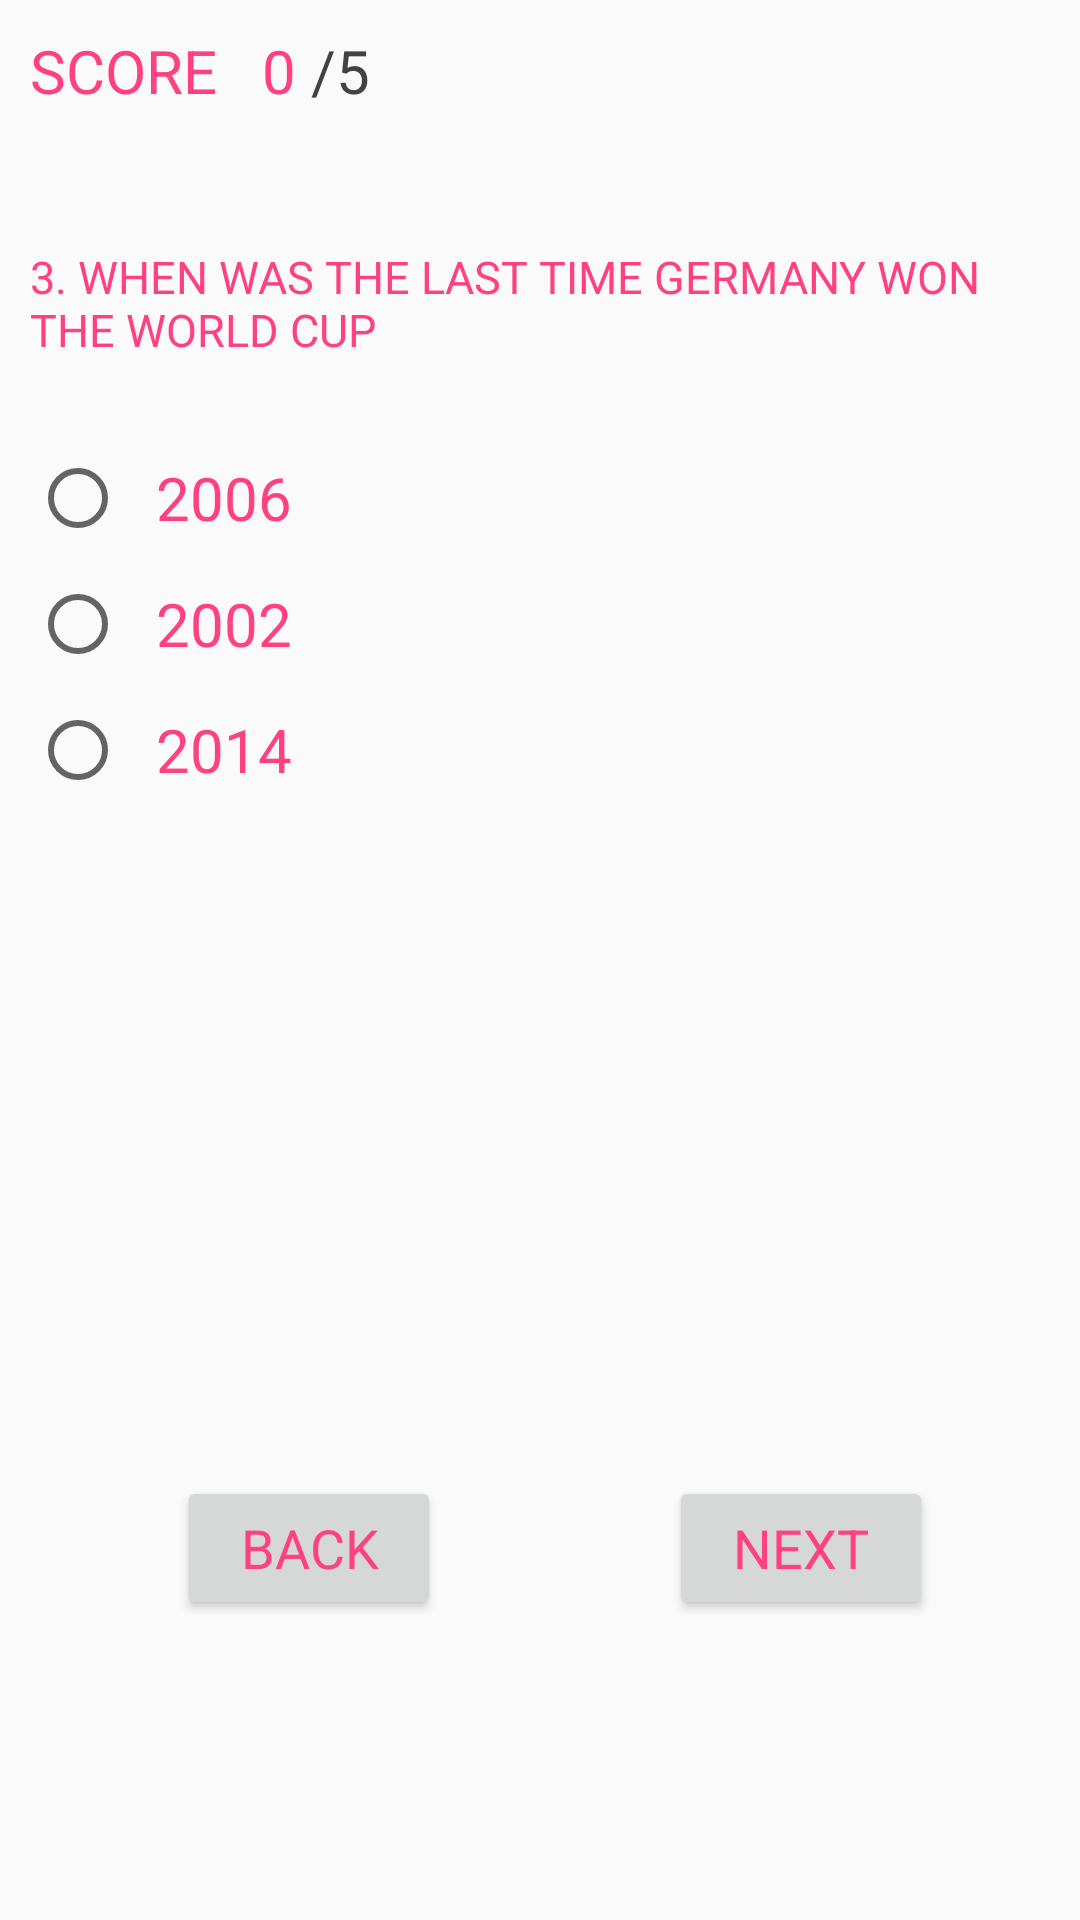

The Android layout XML behind this screen, and the referenced resources:
<!-- AndroidManifest.xml: application theme AppTheme -->
<!-- res/layout/activity_third_question.xml -->
<?xml version="1.0" encoding="utf-8"?>
<android.support.constraint.ConstraintLayout xmlns:android="http://schemas.android.com/apk/res/android"
    xmlns:app="http://schemas.android.com/apk/res-auto"
    xmlns:tools="http://schemas.android.com/tools"
    android:layout_width="match_parent"
    android:layout_height="match_parent"
    tools:context="com.example.devit.quizapp.ThirdQuestionActivity">

    <RelativeLayout
        android:layout_width="match_parent"
        android:layout_height="match_parent">

        <TextView
            android:id="@+id/ScoreID"
            android:layout_width="wrap_content"
            android:layout_height="wrap_content"
            android:layout_alignParentLeft="true"
            android:layout_alignParentTop="true"
            android:layout_centerHorizontal="true"
            android:layout_centerInParent="true"
            android:layout_marginBottom="@dimen/MarginTopNameEditText"
            android:layout_marginLeft="@dimen/Padding"
            android:layout_marginTop="@dimen/Padding"
            android:text="@string/ScorText"
            android:textAllCaps="true"
            android:textAppearance="@style/Base.TextAppearance.AppCompat.Medium"
            android:textColor="@color/colorAccent"
            android:textSize="@dimen/TextSize" />

        <TextView
            android:id="@+id/UpdatedScoreID"
            android:layout_width="wrap_content"
            android:layout_height="wrap_content"
            android:layout_marginBottom="@dimen/MarginTopNameEditText"
            android:layout_marginTop="@dimen/Padding"
            android:layout_toRightOf="@id/ScoreSlashID"

            android:text="@string/ScoreFive"
            android:textAppearance="@style/Base.TextAppearance.AppCompat.Medium"
            android:textColor="@color/Grey"
            android:textSize="@dimen/TextSize" />

        <TextView
            android:id="@+id/ScoreSlashID"
            android:layout_width="wrap_content"
            android:layout_height="wrap_content"
            android:layout_marginBottom="@dimen/MarginTopNameEditText"
            android:layout_marginTop="@dimen/Padding"
            android:layout_toRightOf="@id/ScoreViewID"
            android:text="@string/ScoreSlash"
            android:textAppearance="@style/Base.TextAppearance.AppCompat.Medium"
            android:textColor="@color/Grey"
            android:textSize="@dimen/TextSize" />

        <TextView
            android:id="@+id/ScoreViewID"
            android:layout_width="wrap_content"
            android:layout_height="wrap_content"
            android:layout_marginBottom="@dimen/MarginTopNameEditText"
            android:layout_marginLeft="@dimen/StartBTNMarginTop"
            android:layout_marginTop="@dimen/Padding"
            android:layout_toRightOf="@id/ScoreID"
            android:text="0 "
            android:textAppearance="@style/Base.TextAppearance.AppCompat.Medium"
            android:textColor="@color/colorPrimary"
            android:textSize="@dimen/TextSize" />


        <TextView

            android:id="@+id/Question_One"
            android:layout_width="match_parent"
            android:layout_height="wrap_content"
            android:layout_below="@id/ScoreID"
            android:layout_centerInParent="true"
            android:layout_marginBottom="@dimen/Padding"
            android:layout_marginTop="@dimen/Padding"
            android:padding="@dimen/Padding"
            android:text="@string/QuestionThree"
            android:textAllCaps="true"
            android:textColor="@color/colorAccent"
            android:textSize="@dimen/QuestionTextSize"

            />

        <RadioGroup
            android:id="@+id/RadioGroup2_ID"
            android:layout_width="match_parent"
            android:layout_height="wrap_content"
            android:layout_below="@id/Question_One"
            android:layout_marginLeft="@dimen/Padding">

            <RadioButton
                android:layout_width="wrap_content"
                android:layout_height="wrap_content"
                android:layout_marginBottom="@dimen/Padding"
                android:layout_marginTop="@dimen/Padding"
                android:paddingLeft="@dimen/Padding"
                android:paddingRight="@dimen/Padding"
                android:text="@string/AnswerAOfQuestionThreeA"
                android:textAppearance="@style/Base.TextAppearance.AppCompat.Medium"
                android:textColor="@color/colorAccent"
                android:textSize="@dimen/TextSize" />

            <RadioButton
                android:layout_width="wrap_content"
                android:layout_height="wrap_content"
                android:layout_marginBottom="@dimen/Padding"
                android:paddingLeft="@dimen/Padding"
                android:paddingRight="@dimen/Padding"
                android:text="@string/AnswerAOfQuestionThreeB"
                android:textAppearance="@style/Base.TextAppearance.AppCompat.Medium"
                android:textColor="@color/colorAccent"
                android:textSize="@dimen/TextSize" />

            <RadioButton
                android:id="@+id/CorrectAnswerThree"
                android:layout_width="wrap_content"
                android:layout_height="wrap_content"
                android:layout_marginBottom="@dimen/Padding"
                android:paddingLeft="@dimen/Padding"
                android:paddingRight="@dimen/Padding"
                android:text="@string/AnswerAOfQuestionThreeC"
                android:textAppearance="@style/Base.TextAppearance.AppCompat.Medium"
                android:textColor="@color/colorAccent"
                android:textSize="@dimen/TextSize" />


        </RadioGroup>

        <Button
            android:id="@+id/button2"

            android:layout_width="wrap_content"
            android:layout_height="wrap_content"
            android:layout_alignParentBottom="true"
            android:layout_alignParentEnd="true"
            android:layout_alignParentRight="true"
            android:layout_marginBottom="@dimen/Btn2marginBottom"
            android:layout_marginEnd="@dimen/BackBtn1marginLeft"
            android:layout_marginRight="@dimen/BackBtn1marginLeft"
            android:onClick="nextBtn3"
            android:shadowColor="@color/colorAccent"
            android:text="@string/NextBTN"

            android:textAllCaps="true"
            android:textAppearance="@style/Base.TextAppearance.AppCompat.Medium"
            android:textColor="@color/colorAccent"
            android:textColorHighlight="@color/colorPrimary" />

        <Button
            android:id="@+id/button"
            android:layout_width="wrap_content"
            android:layout_height="wrap_content"
            android:layout_alignBaseline="@+id/button2"
            android:layout_alignBottom="@+id/button2"
            android:layout_alignLeft="@+id/RadioGroup2_ID"
            android:layout_alignStart="@+id/RadioGroup2_ID"
            android:layout_marginLeft="@dimen/BackBtn1marginLeft"
            android:layout_marginStart="@dimen/BackBtn1marginLeft"
            android:onClick="backBtn3"
            android:text="@string/BackBtn"
            android:textAllCaps="true"
            android:textAppearance="@style/Base.TextAppearance.AppCompat.Medium"
            android:textColor="@color/colorAccent"
            android:textColorHighlight="@color/colorPrimary" />

    </RelativeLayout>


</android.support.constraint.ConstraintLayout>
<!-- resources referenced by this layout -->
<resources>
  <color name="Grey">#424242</color>
  <color name="colorAccent">#FF4081</color>
  <color name="colorPrimary">#FF4081</color>
  <dimen name="BackBtn1marginLeft">49dp</dimen>
  <dimen name="Btn2marginBottom">100dp</dimen>
  <dimen name="MarginTopNameEditText">25dp</dimen>
  <dimen name="Padding">10dp</dimen>
  <dimen name="QuestionTextSize">15sp</dimen>
  <dimen name="StartBTNMarginTop">15dp</dimen>
  <dimen name="TextSize">20sp</dimen>
  <string name="AnswerAOfQuestionThreeA">2006</string>
  <string name="AnswerAOfQuestionThreeB">2002</string>
  <string name="AnswerAOfQuestionThreeC">2014</string>
  <string name="BackBtn">back</string>
  <string name="NextBTN">next</string>
  <string name="QuestionThree"> 3. when was the last time Germany won the world cup </string>
  <string name="ScorText">score</string>
  <string name="ScoreFive">5</string>
  <string name="ScoreSlash"> / </string>
  <style name="AppTheme" parent="Theme.AppCompat.Light.DarkActionBar">
          
          <item name="colorPrimary">@color/colorPrimary</item>
          <item name="colorPrimaryDark">@color/colorPrimaryDark</item>
          <item name="colorAccent">@color/colorAccent</item>
      </style>
  <color name="colorPrimaryDark">#E91E63</color>
</resources>
